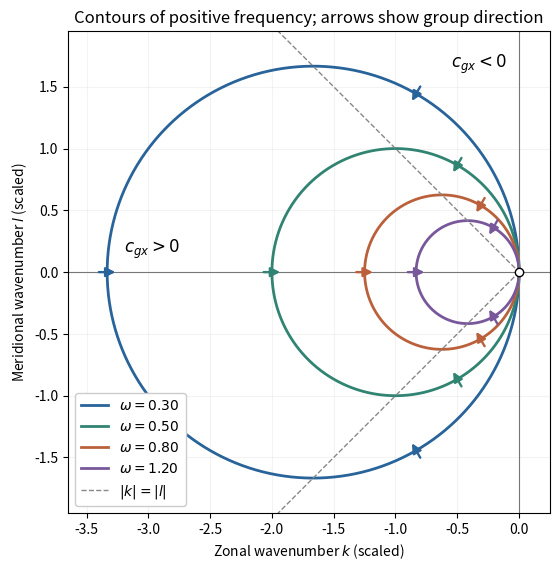

This chart was generated by the following Python code: (Note: this script raises an exception after producing the figure.)
"""Original dimensionless Rossby isofrequency circles; Python 3.14, numpy, matplotlib."""
from pathlib import Path

import matplotlib

matplotlib.use("Agg")
import matplotlib.pyplot as plt
import numpy as np


def main():
    fig, ax = plt.subplots(figsize=(7.5, 5.8), dpi=120, facecolor="white")
    ax.set_facecolor("white")
    t = np.linspace(0.015, 2 * np.pi - 0.015, 900)
    for omega, color in zip((0.30, 0.50, 0.80, 1.20), ("#28639a", "#318472", "#ba613c", "#78579b")):
        radius = 1 / (2 * omega)
        k, ell = radius * (np.cos(t) - 1), radius * np.sin(t)
        ax.plot(k, ell, color=color, lw=2, label=fr"$\omega={omega:.2f}$")
        for angle in (np.pi / 3, np.pi, 5 * np.pi / 3):
            kk, ll = radius * (np.cos(angle) - 1), radius * np.sin(angle)
            vx, vy = kk * kk - ll * ll, 2 * kk * ll
            norm = np.hypot(vx, vy)
            dx, dy = 0.18 * vx / norm, 0.18 * vy / norm
            ax.annotate("", xy=(kk + dx / 2, ll + dy / 2), xytext=(kk - dx / 2, ll - dy / 2), arrowprops={"arrowstyle": "-|>", "color": color, "lw": 1.7, "mutation_scale": 14})
    kk = np.linspace(-3.6, 0, 100)
    ax.plot(kk, kk, "--", color="#888888", lw=1)
    ax.plot(kk, -kk, "--", color="#888888", lw=1, label="$|k|=|l|$")
    ax.axhline(0, color="#777777", lw=0.8)
    ax.axvline(0, color="#777777", lw=0.8)
    ax.plot(0, 0, "o", mfc="white", mec="black", ms=6, zorder=10)
    ax.text(-3.2, 0.16, "$c_{gx}>0$", fontsize=12)
    ax.text(-0.55, 1.65, "$c_{gx}<0$", fontsize=12)
    ax.set(xlim=(-3.65, 0.25), ylim=(-1.95, 1.95), xlabel="Zonal wavenumber $k$ (scaled)", ylabel="Meridional wavenumber $l$ (scaled)", title="Contours of positive frequency; arrows show group direction", aspect="equal")
    ax.legend(loc="lower left", framealpha=1, fontsize=10)
    ax.grid(alpha=0.15)
    fig.tight_layout()
    fig.savefig(Path.cwd() / Path(__file__).with_suffix(".png").name, facecolor="white", transparent=False)
    plt.close(fig)


if __name__ == "__main__":
    main()
